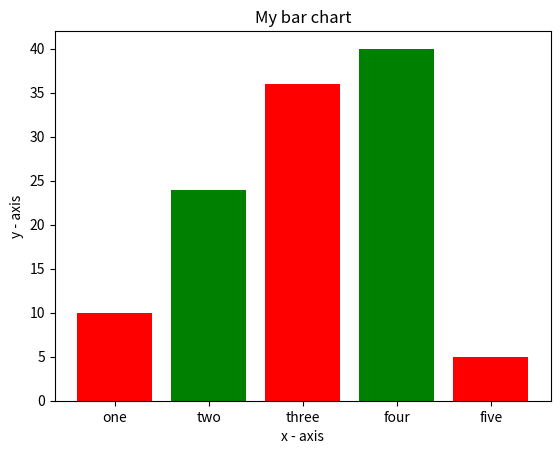

This chart was generated by the following Python code:
import matplotlib.pyplot as plt

#,x-coordinate of left side of the bar
left = [1,2,3,4,5]

#height of the bar
height = [10,24,36,40,5]

#label for bars
tick_label = ['one','two','three','four','five']

#plotting a bar chart
plt.bar (left, height, tick_label=tick_label,
	    width = 0.8, color = ['red','green'])

#naming the x-axis
plt.xlabel ('x - axis')
#naming the y-axis
plt.ylabel ('y - axis')
#plot tittle
plt.title('My bar chart')

#function to show the plot
plt.show()